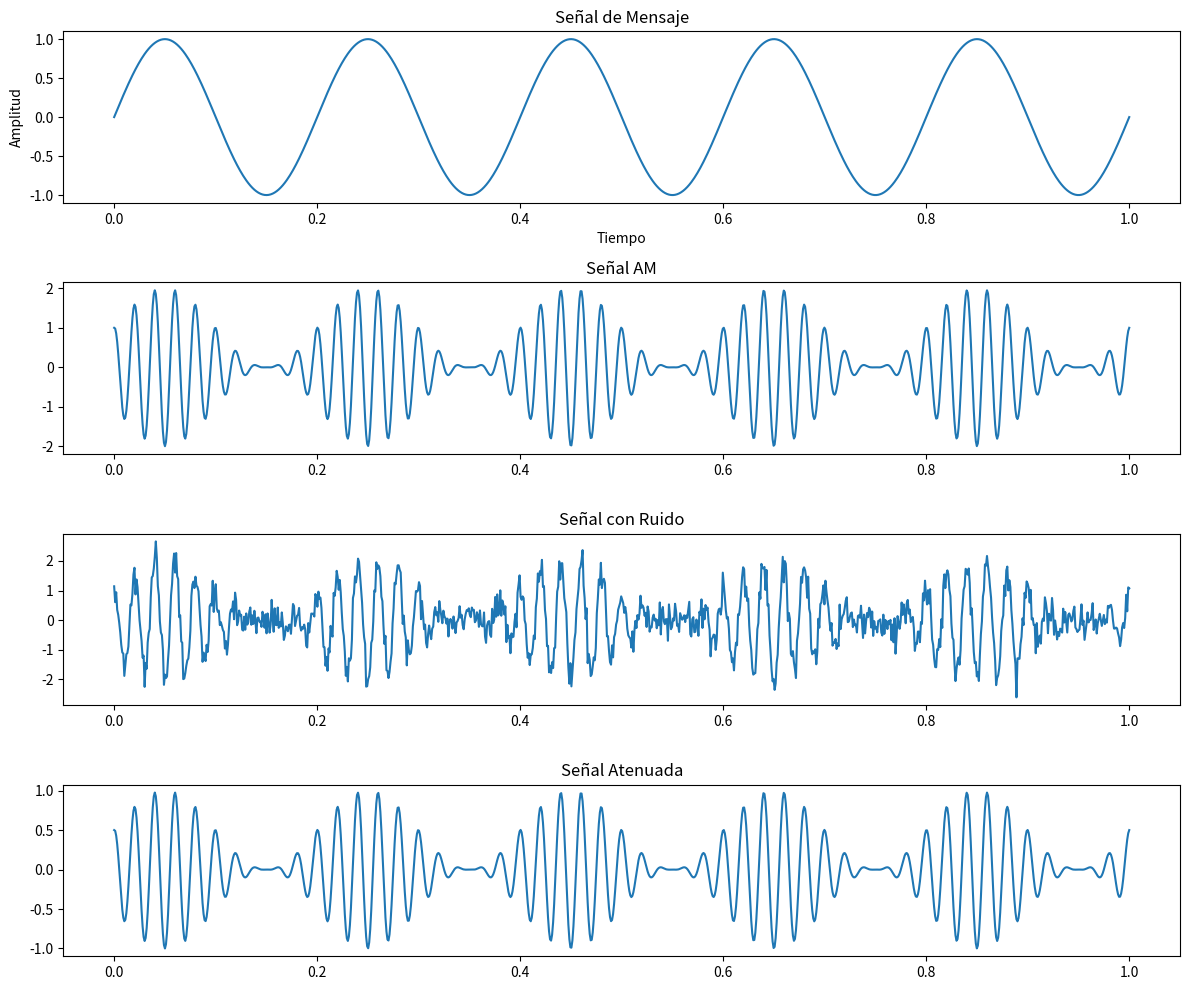
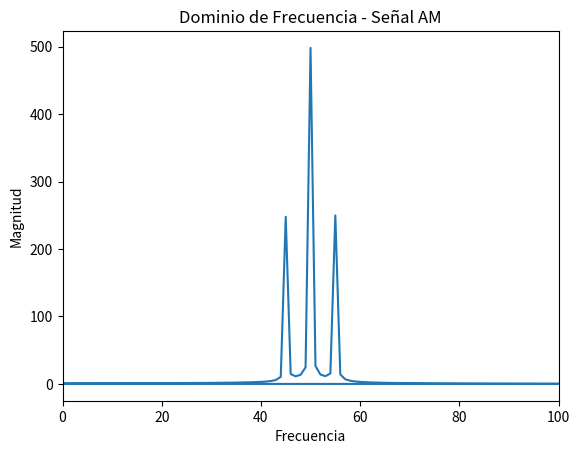

The script that saved these images, in order:
import numpy as np
import matplotlib.pyplot as plt
from scipy.fft import fft, fftfreq

# 1. Definición de parámetros

fs = 1000
t = np.linspace(0, 1, fs)

fm = 5
fc = 50
Am = 1
Ac = 1


# 2. Señal de mensaje

mensaje = Am * np.sin(2 * np.pi * fm * t)


# 3. Señal portadora

portadora = Ac * np.cos(2 * np.pi * fc * t)


# 4. Modulación AM

senal_modulada = (1 + mensaje) * portadora


# 5. Ruido (ruido blanco gaussiano)

ruido = 0.3 * np.random.randn(len(t))
senal_ruidosa = senal_modulada + ruido


# 6. Atenuación

senal_atenuada = 0.5 * senal_modulada


# 7. FFT (Frecuencia)

def calcular_fft(signal):
    N = len(signal)
    yf = fft(signal)
    xf = fftfreq(N, 1/fs)
    return xf, np.abs(yf)


# 8. Gráficas

plt.figure(figsize=(12,10))

# Señal mensaje
plt.subplot(4,1,1)
plt.plot(t, mensaje)
plt.title("Señal de Mensaje")
plt.xlabel("Tiempo")
plt.ylabel("Amplitud")

# Señal modulada
plt.subplot(4,1,2)
plt.plot(t, senal_modulada)
plt.title("Señal AM")

# Señal con ruido
plt.subplot(4,1,3)
plt.plot(t, senal_ruidosa)
plt.title("Señal con Ruido")

# Señal atenuada
plt.subplot(4,1,4)
plt.plot(t, senal_atenuada)
plt.title("Señal Atenuada")

plt.tight_layout()
plt.show()


# 9. FFT de señal modulada

xf, yf = calcular_fft(senal_modulada)

plt.figure()
plt.plot(xf, yf)
plt.title("Dominio de Frecuencia - Señal AM")
plt.xlabel("Frecuencia")
plt.ylabel("Magnitud")
plt.xlim(0,100)
plt.show()
